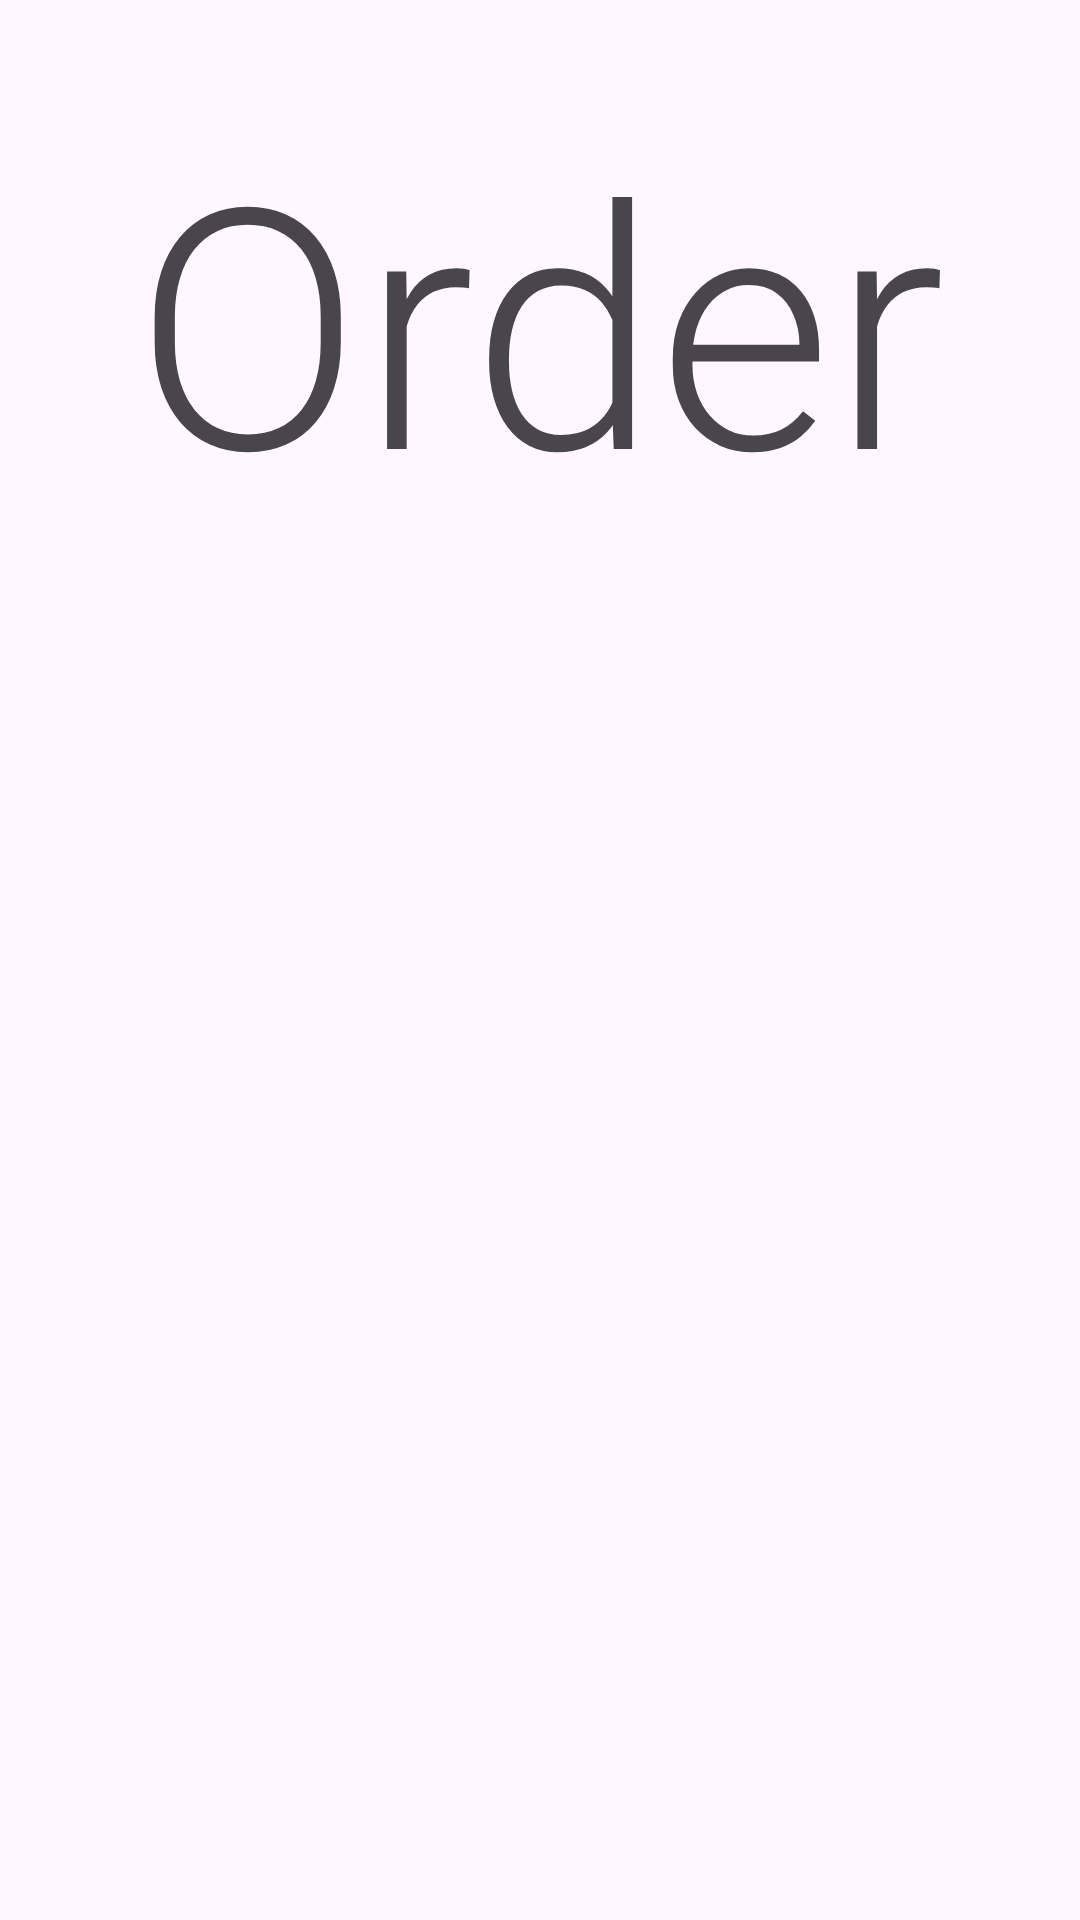

Write the Android layout XML for this screen, with the resource values it uses.
<!-- AndroidManifest.xml: application theme Theme.ShilpasKitchen -->
<!-- res/layout/activity_orders.xml -->
<?xml version="1.0" encoding="utf-8"?>
<androidx.constraintlayout.widget.ConstraintLayout xmlns:android="http://schemas.android.com/apk/res/android"
    xmlns:app="http://schemas.android.com/apk/res-auto"
    xmlns:tools="http://schemas.android.com/tools"
    android:id="@+id/main"
    android:layout_width="match_parent"
    android:layout_height="match_parent"
    tools:context=".CartActivity">
    <ImageView
        android:id="@+id/orderbackbtn"
        android:layout_width="26dp"
        android:layout_height="26dp"
        android:layout_marginStart="32dp"
        android:layout_marginTop="40dp"
        android:contentDescription="OrderBackbtn"
        app:layout_constraintStart_toStartOf="parent"
        app:layout_constraintTop_toTopOf="parent"
        app:srcCompat="@drawable/back" />

    <TextView
        android:id="@+id/textView"
        android:layout_width="wrap_content"
        android:layout_height="wrap_content"
        android:text="Order"
        android:textAppearance="@style/TextAppearance.AppCompat.Display4"
        app:layout_constraintBottom_toBottomOf="parent"
        app:layout_constraintEnd_toEndOf="parent"
        app:layout_constraintHorizontal_bias="0.498"
        app:layout_constraintStart_toStartOf="parent"
        app:layout_constraintTop_toTopOf="parent"
        app:layout_constraintVertical_bias="0.064" />
</androidx.constraintlayout.widget.ConstraintLayout>
<!-- resources referenced by this layout -->
<resources>
  <style name="Theme.ShilpasKitchen" parent="Base.Theme.ShilpasKitchen" />
  <style name="Base.Theme.ShilpasKitchen" parent="Theme.Material3.DayNight.NoActionBar">
          
          
      </style>
</resources>
